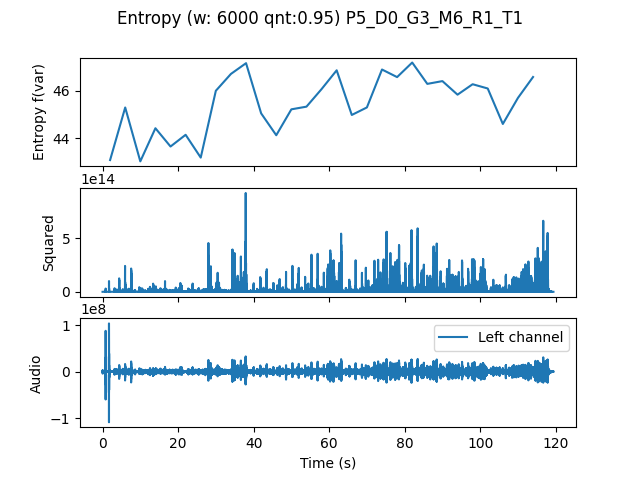

Values plotted in this chart, from the file beside it:
, t0, var
0.0, 0.0, 43.1
4.0, 4.0, 45.29
8.0, 8.0, 43.04
12.0, 12.0, 44.43
16.0, 16.0, 43.66
20.0, 20.0, 44.15
24.0, 24.0, 43.2
28.0, 28.0, 45.99
32.0, 32.0, 46.69
36.0, 36.0, 47.14
40.0, 40.0, 45.05
44.0, 44.0, 44.13
48.0, 48.0, 45.22
52.0, 52.0, 45.33
56.0, 56.0, 46.06
60.0, 60.0, 46.84
64.0, 64.0, 44.98
68.0, 68.0, 45.29
72.0, 72.0, 46.88
76.0, 76.0, 46.56
80.0, 80.0, 47.17
84.0, 84.0, 46.28
88.0, 88.0, 46.39
92.0, 92.0, 45.83
96.0, 96.0, 46.26
100.0, 100.0, 46.09
104.0, 104.0, 44.6
108.0, 108.0, 45.69
112.0, 112.0, 46.57
